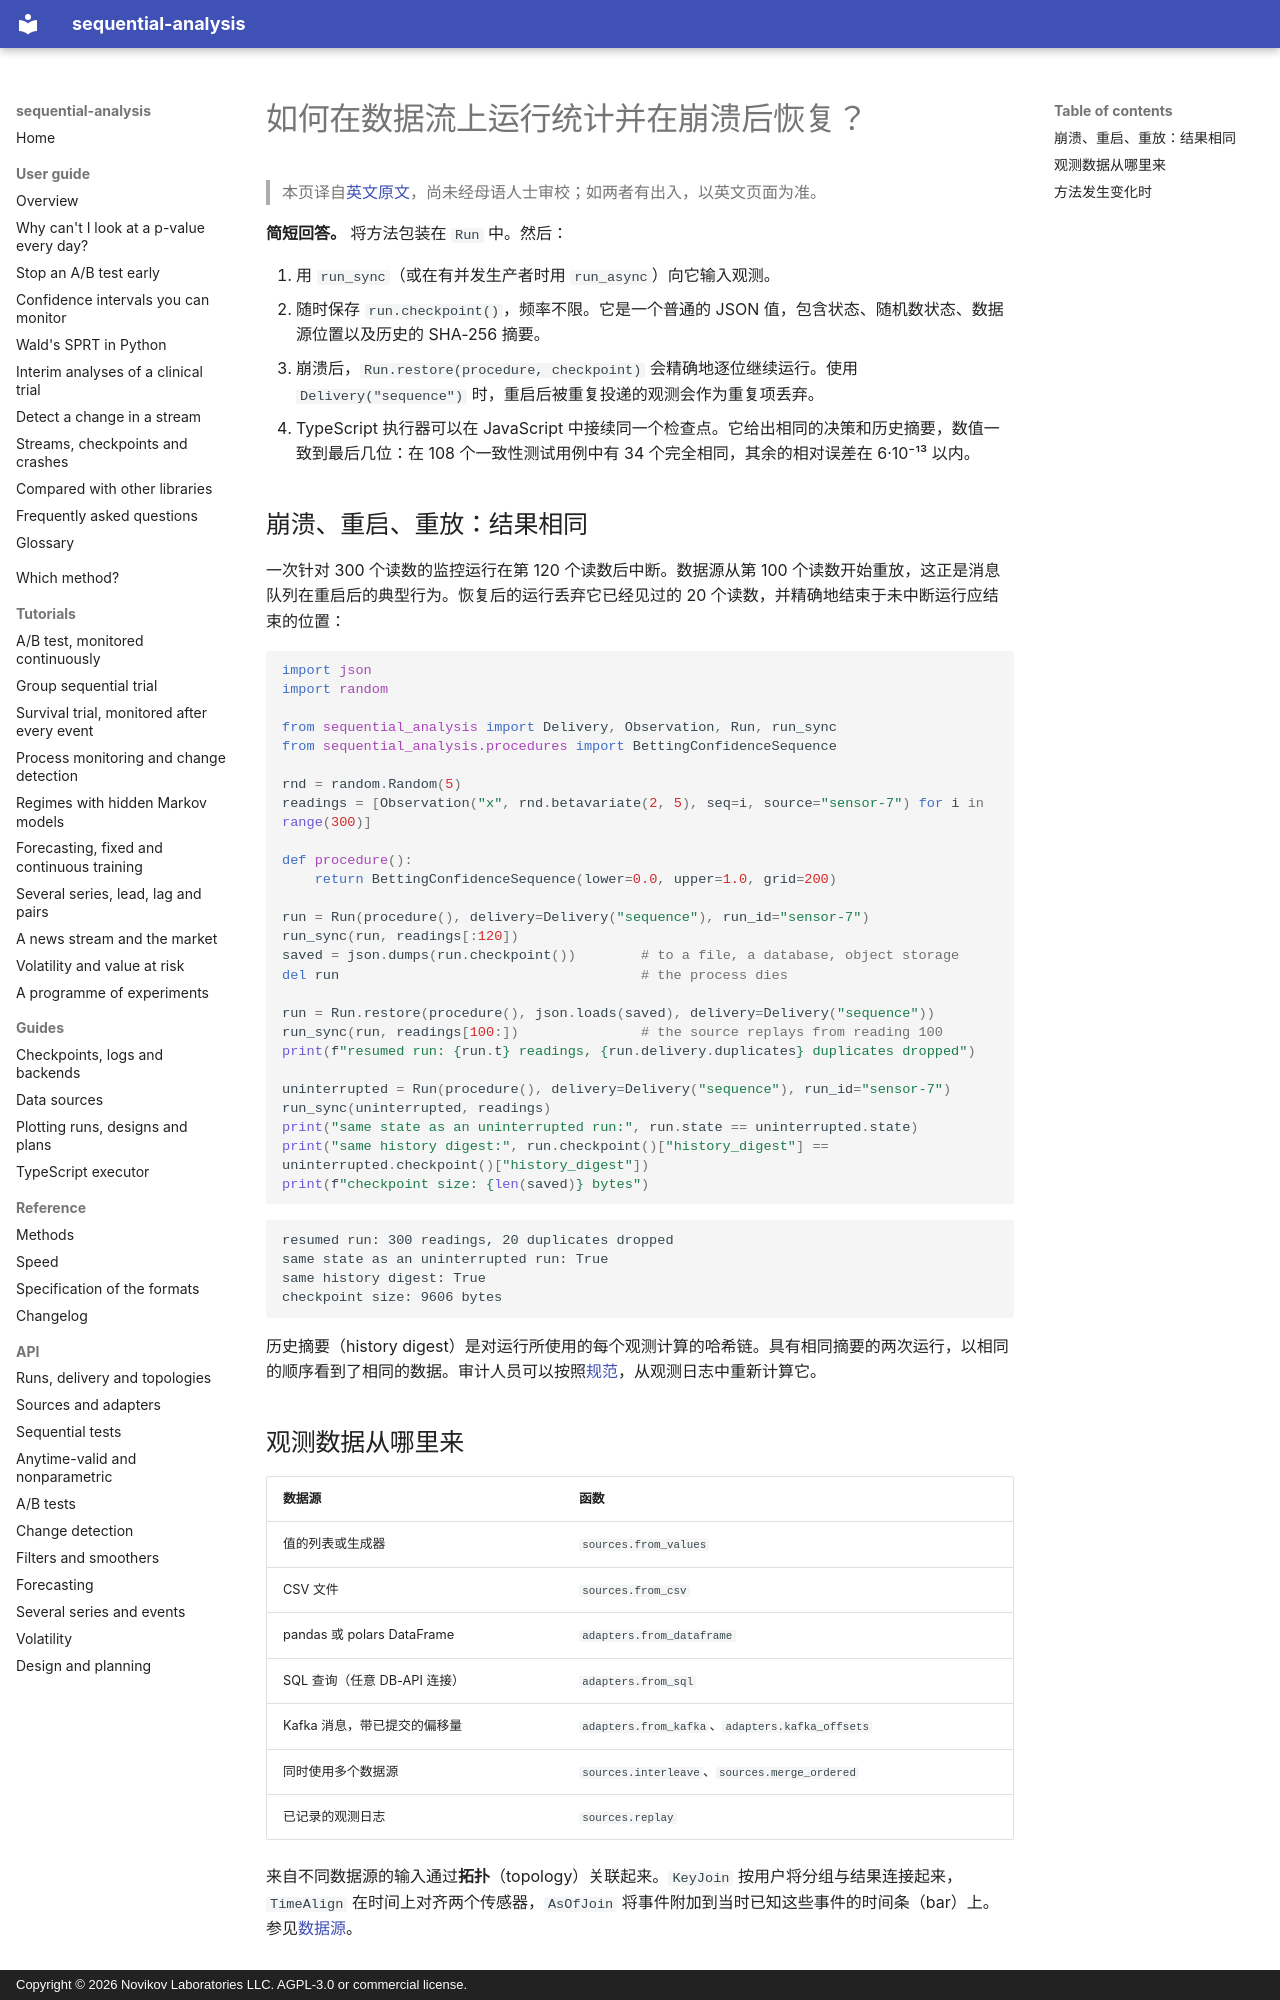

repository: andre-a-no/sequential-analysis · page: zh/guide/streaming/index.html · generator: mkdocs · copyright: Copyright © 2026 Novikov Laboratories LLC. AGPL-3.0 or commercial license.

---
description: 如何在数据流（Kafka、SQL、pandas、传感器）上运行序贯统计，并在崩溃后从中断处精确恢复。使用 sequential-analysis 实现 JSON 检查点、去重投递、用于审计的历史摘要，以及在 Python 或 TypeScript 中继续同一次运行。
language: zh
---

# 如何在数据流上运行统计并在崩溃后恢复？

> 本页译自[英文原文](../../guide/streaming.md)，尚未经母语人士审校；如两者有出入，以英文页面为准。

**简短回答。** 将方法包装在 `Run` 中。然后：

1. 用 `run_sync`（或在有并发生产者时用 `run_async`）向它输入观测。
2. 随时保存 `run.checkpoint()`，频率不限。它是一个普通的 JSON 值，包含状态、随机数状态、数据源位置以及历史的 SHA-256 摘要。
3. 崩溃后，`Run.restore(procedure, checkpoint)` 会精确地逐位继续运行。使用 `Delivery("sequence")` 时，重启后被重复投递的观测会作为重复项丢弃。
4. TypeScript 执行器可以在 JavaScript 中接续同一个检查点。它给出相同的决策和历史摘要，数值一致到最后几位：在 108 个一致性测试用例中有 34 个完全相同，其余的相对误差在 6·10⁻¹³ 以内。

## 崩溃、重启、重放：结果相同

一次针对 300 个读数的监控运行在第 120 个读数后中断。数据源从第 100 个读数开始重放，这正是消息队列在重启后的典型行为。恢复后的运行丢弃它已经见过的 20 个读数，并精确地结束于未中断运行应结束的位置：

```python
import json
import random

from sequential_analysis import Delivery, Observation, Run, run_sync
from sequential_analysis.procedures import BettingConfidenceSequence

rnd = random.Random(5)
readings = [Observation("x", rnd.betavariate(2, 5), seq=i, source="sensor-7") for i in range(300)]

def procedure():
    return BettingConfidenceSequence(lower=0.0, upper=1.0, grid=200)

run = Run(procedure(), delivery=Delivery("sequence"), run_id="sensor-7")
run_sync(run, readings[:120])
saved = json.dumps(run.checkpoint())        # to a file, a database, object storage
del run                                     # the process dies

run = Run.restore(procedure(), json.loads(saved), delivery=Delivery("sequence"))
run_sync(run, readings[100:])               # the source replays from reading 100
print(f"resumed run: {run.t} readings, {run.delivery.duplicates} duplicates dropped")

uninterrupted = Run(procedure(), delivery=Delivery("sequence"), run_id="sensor-7")
run_sync(uninterrupted, readings)
print("same state as an uninterrupted run:", run.state == uninterrupted.state)
print("same history digest:", run.checkpoint()["history_digest"] == uninterrupted.checkpoint()["history_digest"])
print(f"checkpoint size: {len(saved)} bytes")
```

```text
resumed run: 300 readings, 20 duplicates dropped
same state as an uninterrupted run: True
same history digest: True
checkpoint size: 9606 bytes
```

历史摘要（history digest）是对运行所使用的每个观测计算的哈希链。具有相同摘要的两次运行，以相同的顺序看到了相同的数据。审计人员可以按照[规范](../../spec.md)，从观测日志中重新计算它。
